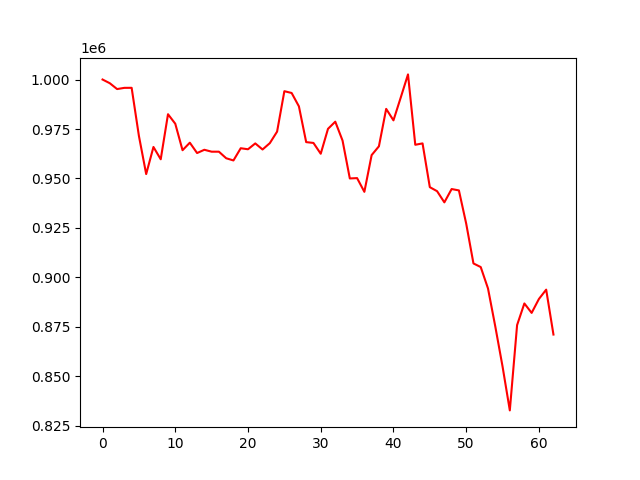

The file beside this chart, header and first rows:
, 0
0, 1000000
1, 998119
2, 995174
3, 995789
4, 995804
5, 971509
6, 952229
7, 965924
8, 959704
9, 982470
10, 977665
11, 964283
12, 968085
13, 962859
14, 964506
15, 963541
16, 963541
17, 960226
18, 959116
19, 965285
20, 964767
21, 967720
22, 964653
23, 967853
24, 973680
25, 994098
26, 993201
27, 986445
28, 968377
29, 967962
30, 962506
31, 975088
32, 978699
33, 969167
34, 950021
35, 950195
36, 943263
37, 961816
38, 966256
39, 985170
40, 979368
41, 990883
42, 1002585
43, 967035
44, 967729
45, 945623
46, 943585
47, 937942
48, 944672
49, 943977
50, 927241
51, 907085
52, 905260
53, 894449
54, 875290
55, 855039
56, 832848
57, 875942
58, 886875
59, 882103
... 3 more rows
